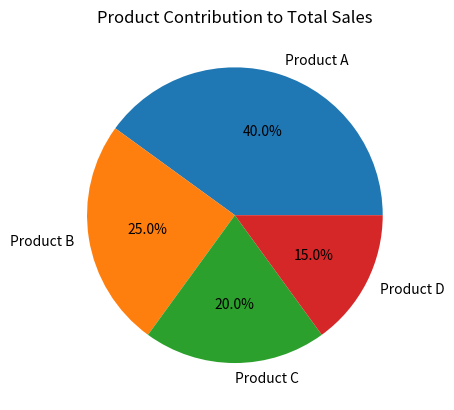

This chart was generated by the following Python code:
import matplotlib.pyplot as plt

products = ['Product A', 'Product B', 'Product C', 'Product D']
sales = [40, 25, 20, 15]

plt.pie(sales, labels=products, autopct='%1.1f%%')
plt.title('Product Contribution to Total Sales')
plt.show()
